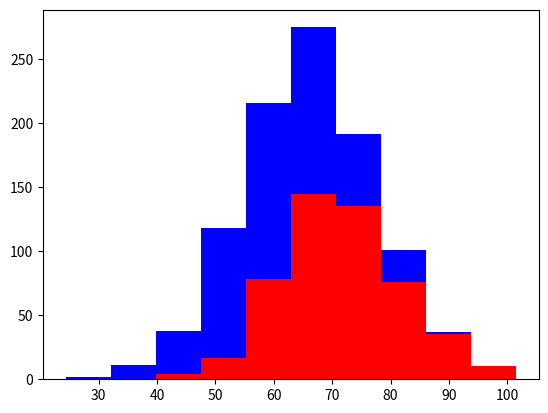

Write the Python code that produced this figure.
# Importing dependencies | Importando as dependências
import numpy as np 
import matplotlib.pyplot as plt

# Creating data | Criando dados
greyhounds = 500
labradors = 500

# Creating height for the data | Criando altura para os dados
greyhound_height = 71 + 10 * np.random.randn(greyhounds)
labrador_height = 61 + 10 * np.random.randn(labradors)

# Histogram | Histograma
plt.hist([greyhound_height, labrador_height], stacked=True, color=['r', 'b']) # Red for Greyhounds and Blue for Labradors | Vermelho para Galgos Ingleses e Azul para Labradores
plt.show()